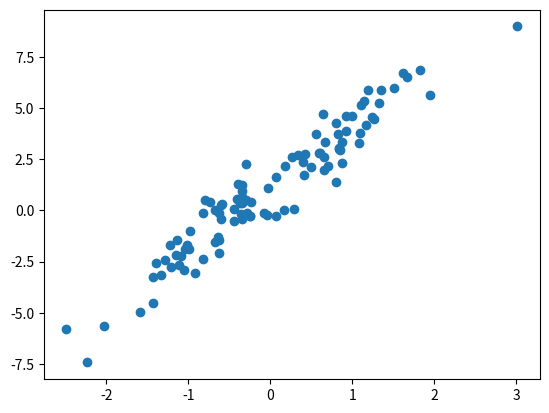

The matplotlib source for this figure:
2 + 2

import numpy as np

vector = np.array([0, 1, 2, 3, 4, 5])

print(vector)

vector.dtype

vector.astype(float)

# Primer elemento
vector[0]

# Del tercer al quinto elemento
vector[2:5]

vector[-1] = 10

vector

copia = vector.copy()

copia[0] = -1

print("Vector original")
print(vector)
print("")
print("Vector modificado (copia)")
print(copia)

x = np.array([3, 1, 4, 6, 2, 5, 0])

print("Vector original")
print(x)
print("")
print("Vector ordenado")
print(np.sort(x))

matriz = np.array([[1, 2, 3], [4, 5, 6], [7, 8, 9]])

print(matriz)

matriz.ndim

matriz.size

matriz.shape

# Primera fila, primera columna
matriz[0, 0]

# Primera fila, todas las columnas
matriz[0, :]

# A partir de la segunda fila, escoge todas las columnas
matriz[1:, :]

print(matriz)

matriz.reshape((1, 9))

print(matriz.T)

matriz.flatten()

A = np.array([[1, 1], [1, 1]])
B = np.array([[-1, 0], [0, -1]])

print(A)

print(B)

np.hstack([A, B])

np.vstack([A, B])

np.concatenate([A, B], axis=0)

np.concatenate([A, B], axis=1)

np.zeros(shape=(3, 3))

np.ones(shape=(3, 3))

v1 = np.array([1, 2, 3, 4])
v2 = np.array([5, 6, 7, 8])

print(v1 + v2)

print(v1 - v2)

print(v1 * v2)

print(v1 / v2)

np.dot(v1, v2)

x = np.array([1, 2, 3, 4, 5])
print(x)

mask = (x > 2)
print(mask)

x[mask]

np.where(x > 2, 0, 1)

print(v1)

v1.sum()

v1.max()

v1.min()

v1.mean()

v1.var()

v1.std()

unidades = np.array([1, 10, 100, 1000])

print("Vector de unidades")
print(unidades)
print("")
print("Vector de unidades transformados a logaritmo en base 10")
print(np.log10(unidades))

buzamientos = np.array([30, 60, 90])

print("Buzamientos (en grados sexagesimales)")
print(buzamientos)
print("")
print("Buzamientos (en radianes)")
print(np.radians(buzamientos))

# Seno y coseno de los buzamientos
print("Seno de los buzamientos")
print(np.sin(np.radians(buzamientos)))
print("")
print("Coseno de los buzamientos")
print(np.cos(np.radians(buzamientos)))

# Infinito
np.inf

# Valor nulo o vacío
np.nan

# Número de Euler
np.e

# Pi
np.pi

np.arange(1, 10, 0.5)

np.linspace(1, 10, 19)

rng = np.random.default_rng()

rng.random()

rng.uniform(0, 5)

rng.integers(0, 5)

rng.normal(size=(2, 2))

x = rng.normal(size=(10, 10))

y = 3 * x + rng.normal(size=(10, 10)) + 1

import matplotlib.pyplot as plt
plt.scatter(x, y);

rng = np.random.default_rng(seed=42)

rng.random()